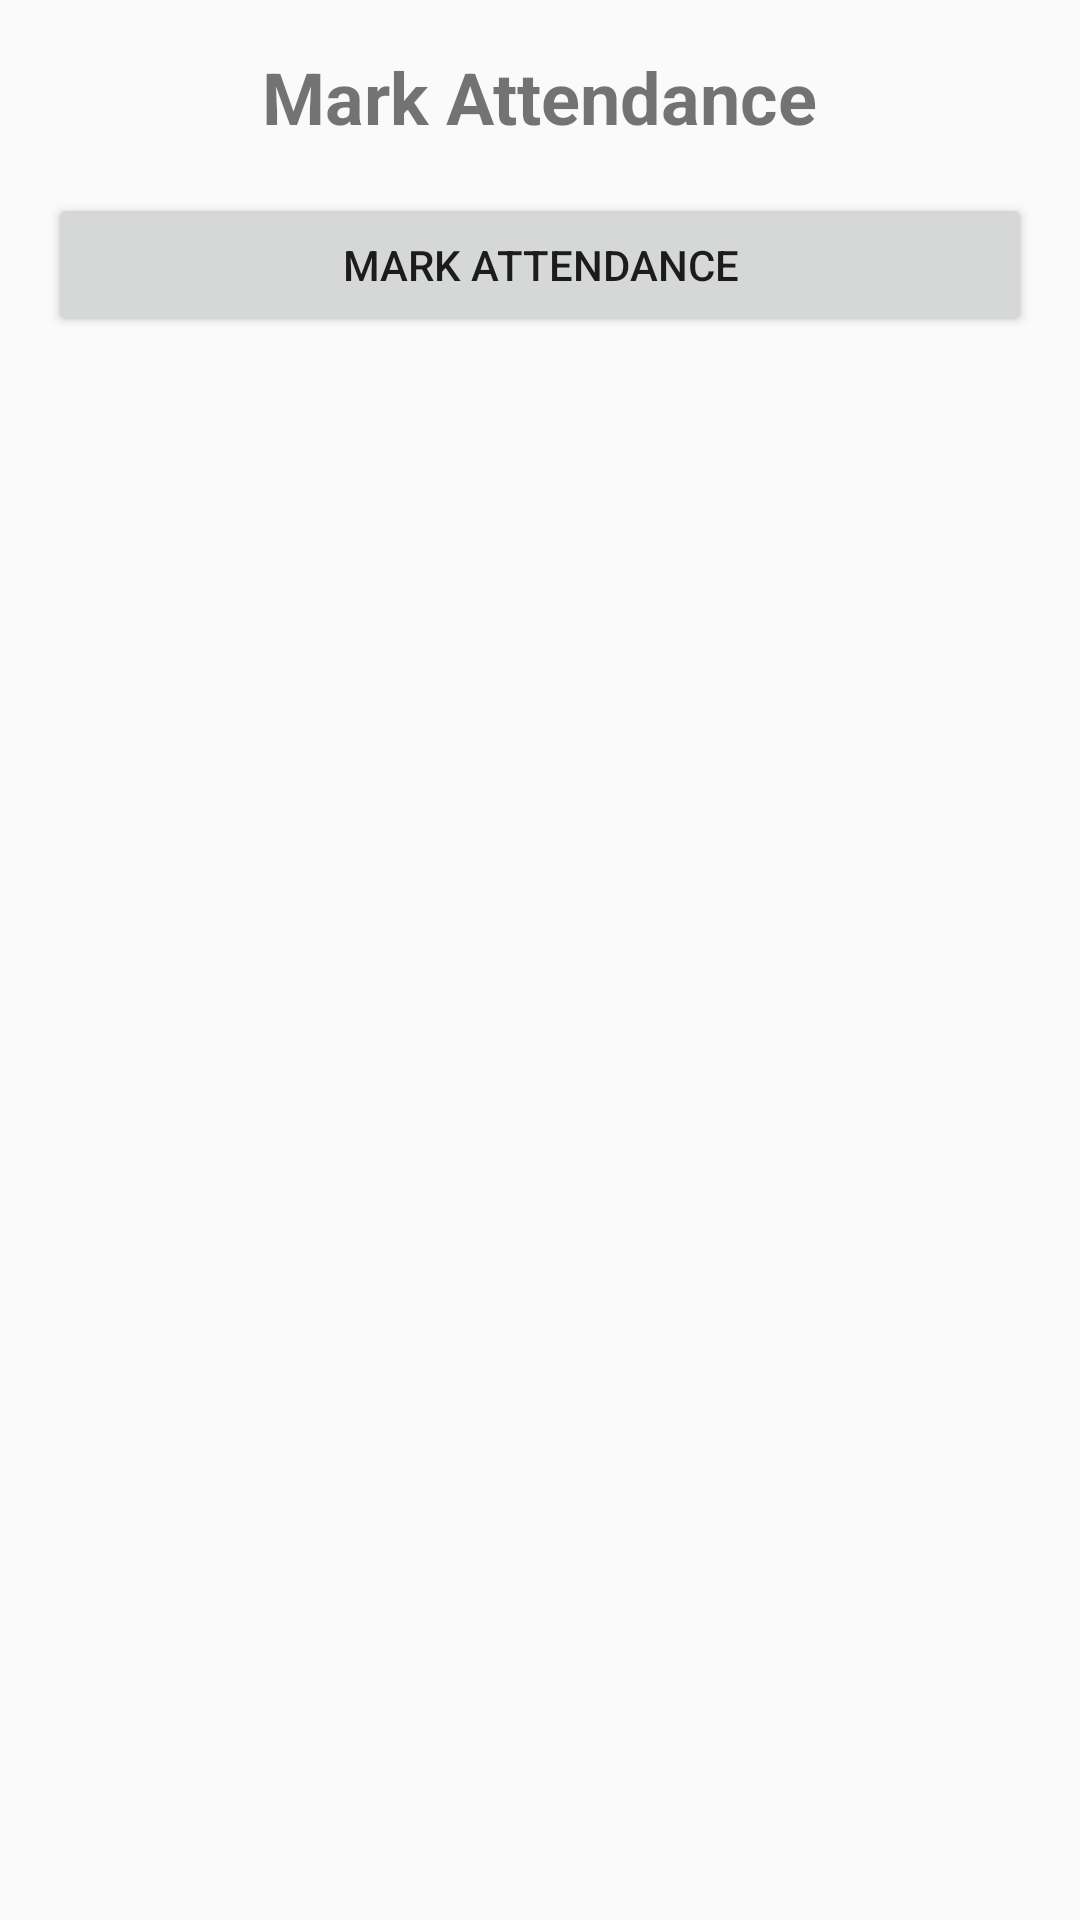

The Android layout XML behind this screen, and the referenced resources:
<!-- AndroidManifest.xml: application theme AppTheme -->
<!-- res/layout/activity_attendance.xml -->
<?xml version="1.0" encoding="utf-8"?>
<LinearLayout xmlns:android="http://schemas.android.com/apk/res/android"
    android:layout_width="match_parent"
    android:layout_height="match_parent"
    android:orientation="vertical"
    android:padding="16dp">

    <TextView
        android:id="@+id/attendanceTitle"
        android:layout_width="wrap_content"
        android:layout_height="wrap_content"
        android:text="Mark Attendance"
        android:textSize="24sp"
        android:textStyle="bold"
        android:layout_gravity="center_horizontal"
        android:paddingBottom="16dp" />

    <Button
        android:id="@+id/markAttendanceButton"
        android:layout_width="match_parent"
        android:layout_height="wrap_content"
        android:text="Mark Attendance" />

</LinearLayout>
<!-- resources referenced by this layout -->
<resources>
  <style name="AppTheme" parent="Theme.AppCompat.Light.DarkActionBar">
          <item name="colorPrimary">@color/primaryColor</item>
          <item name="colorPrimaryDark">@color/primaryDarkColor</item>
          <item name="colorAccent">@color/secondaryColor</item>
      </style>
  <color name="primaryColor">#6200EE</color>
  <color name="primaryDarkColor">#3700B3</color>
  <color name="secondaryColor">#03DAC5</color>
</resources>
